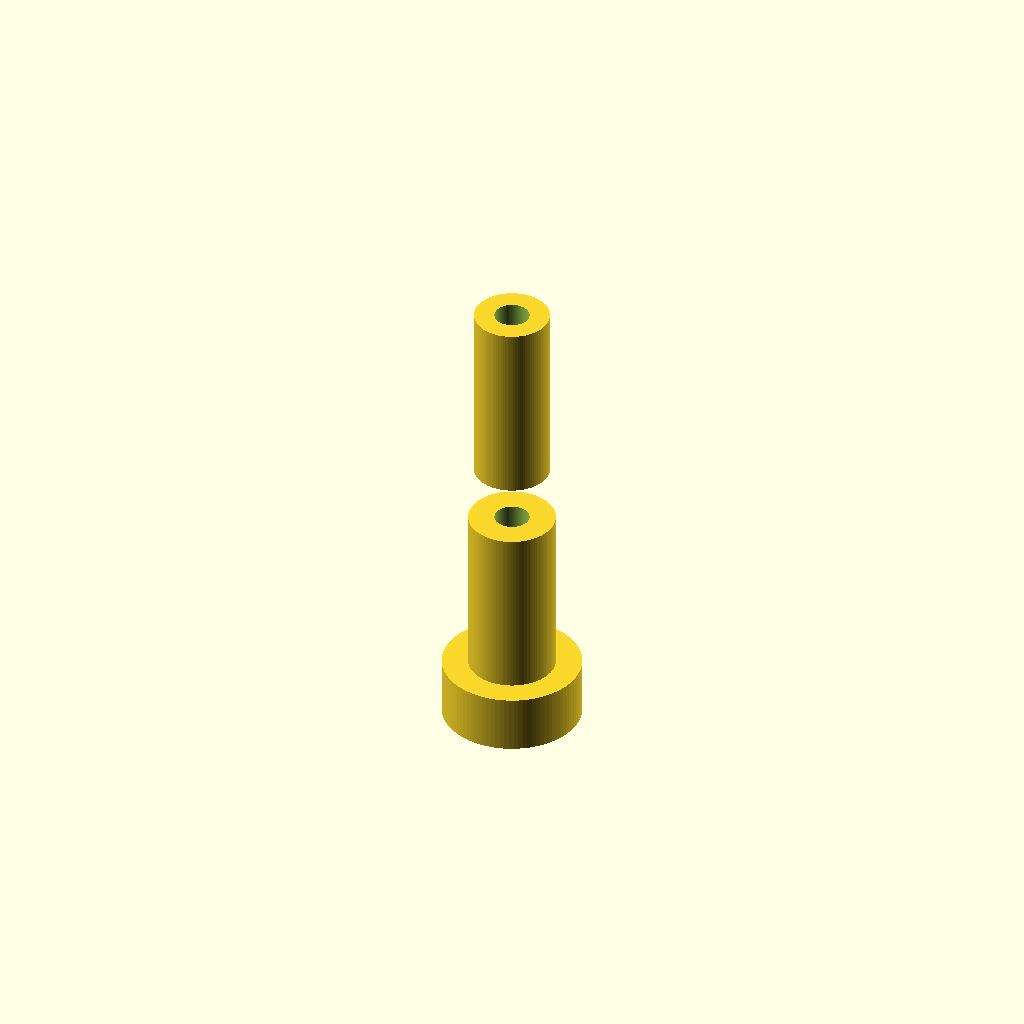
Cell 1 — every parameter at its default value.
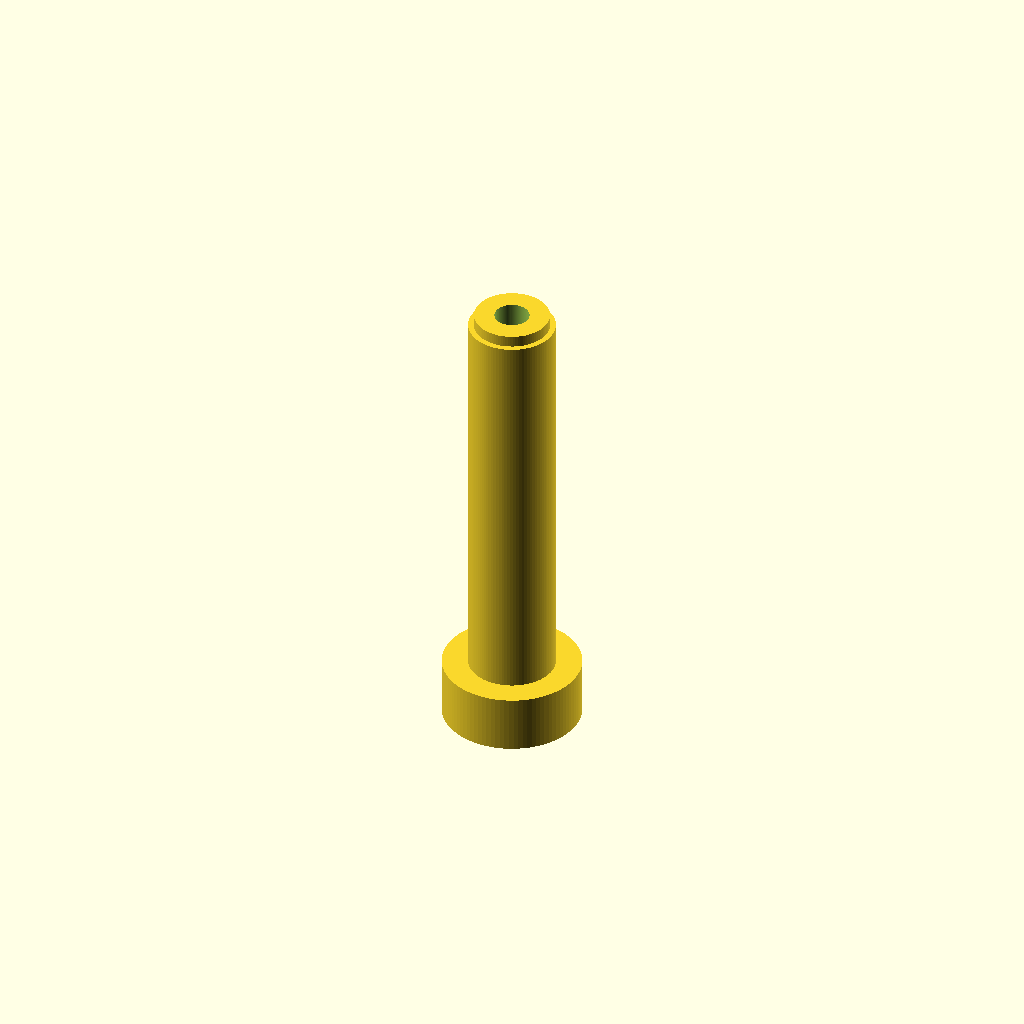
Cell 2 — barb_a_h set to 20, the other parameters unchanged.
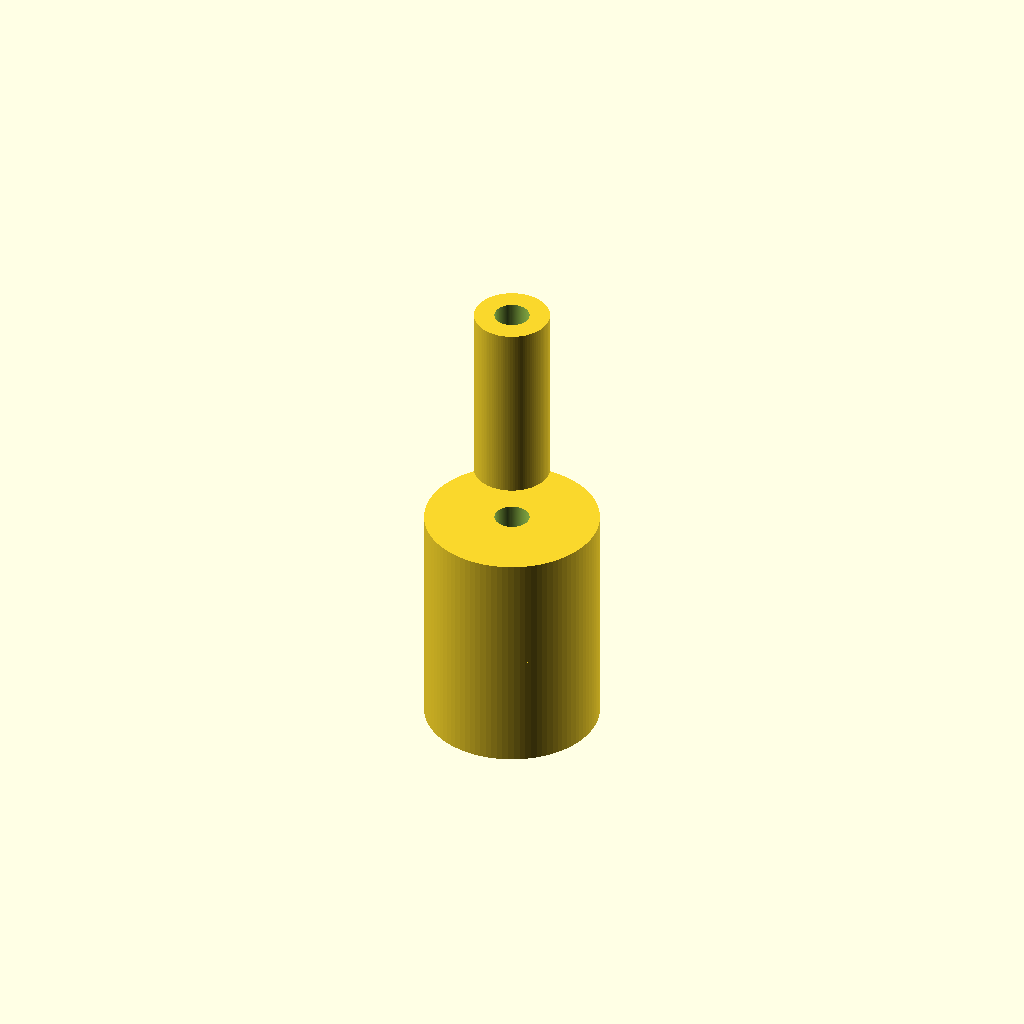
Cell 3: the same model with barb_a_od = 15.
One fixed orthographic camera (rotation 55°, 0°, 25°; colour scheme Cornfield) for every cell.
The OpenSCAD source (bench/results/gpu-v9-g5/code/scadcoder-v9/hose_barb_reducer_8_5_s4_a1.scad):
// Straight hose-barb reducer: 8 mm ID tubing end with two stacked barbs,
// a 12 mm collar, and a second 5 mm ID tubing end with two stacked barbs.
// A 3 mm bore runs straight through the full length.
// Print orientation: standing upright along +Z.

$fn = 96;

// ---- Dimensions (mm) ----
tube_a_id   = 8;    // first tubing inner diameter
tube_b_id   = 5;    // second tubing inner diameter
bore        = 3;    // through-bore diameter

barb_a_h    = 10;   // height of each 8 mm tubing barb
barb_a_od   = 7.5;  // outer diameter of each 8 mm tubing barb
barb_a_n    = 2;    // number of 8 mm tubing barbs (stacked)

collar_d    = 12;   // outer diameter of the collar
collar_h    = 5;    // height of the collar (z = 20 to 25)

barb_b_h    = 8;    // height of each 5 mm tubing barb
barb_b_od   = 6.5;  // outer diameter of each 5 mm tubing barb
barb_b_n    = 2;    // number of 5 mm tubing barbs (stacked)

overlap     = 0.01; // small overlap so adjacent shapes fuse cleanly

// ---- Model ----
difference() {
    union() {
        // 8 mm tubing barbs: z = 0 to 20
        for (i = [0 : barb_a_n - 1])
            translate([0, 0, i * barb_a_h])
                cylinder(h = barb_a_h, d = barb_a_od);

        // collar: z = 20 to 25
        translate([0, 0, collar_h * 0.01])
            cylinder(h = collar_h + overlap, d = collar_d);

        // 5 mm tubing barbs: z = 25 to 41
        for (i = [0 : barb_b_n - 1])
            translate([0, 0, 25 + i * barb_b_h])
                cylinder(h = barb_b_h, d = barb_b_od);
    }

    // through-bore
    translate([0, 0, -overlap])
        cylinder(h = 41 + 2 * overlap, d = bore);
}
Customizer parameters (derived from the source; name, type, default, range or options):
tube_a_id: number, default 8
tube_b_id: number, default 5
bore: number, default 3
barb_a_h: number, default 10
barb_a_od: number, default 7.5
barb_a_n: number, default 2
collar_d: number, default 12
collar_h: number, default 5
barb_b_h: number, default 8
barb_b_od: number, default 6.5
barb_b_n: number, default 2
overlap: number, default 0.01
